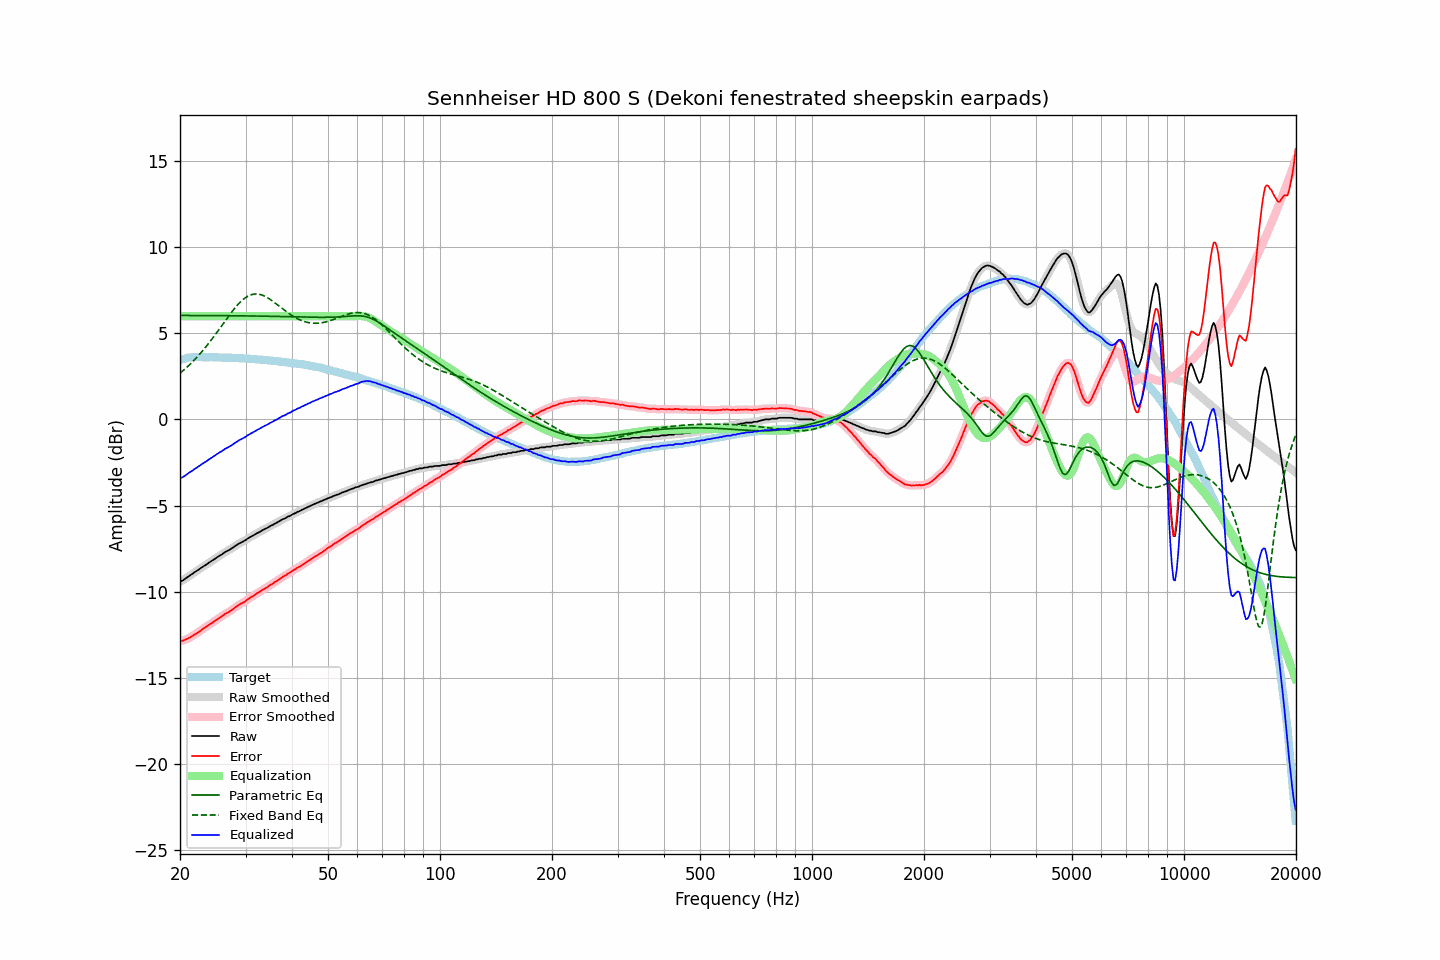

The data file committed next to this chart (first rows):
frequency, raw, error, smoothed, error_smoothed, equalization, parametric_eq, fixed_band_eq, equalized_raw, equalized_smoothed, target
20.00, -9.42, -12.88, -9.43, -12.88, 6.00, 6.05, 2.69, -3.42, -3.43, 3.45
20.20, -9.38, -12.87, -9.38, -12.86, 6.00, 6.05, 2.77, -3.38, -3.38, 3.48
20.40, -9.34, -12.85, -9.33, -12.84, 6.00, 6.05, 2.85, -3.34, -3.33, 3.51
20.61, -9.27, -12.81, -9.27, -12.81, 6.00, 6.04, 2.93, -3.27, -3.27, 3.53
20.81, -9.20, -12.76, -9.21, -12.77, 6.00, 6.04, 3.01, -3.20, -3.21, 3.56
21.02, -9.14, -12.73, -9.14, -12.72, 6.00, 6.04, 3.10, -3.14, -3.14, 3.59
21.23, -9.07, -12.67, -9.08, -12.68, 6.00, 6.04, 3.18, -3.07, -3.08, 3.60
21.44, -9.01, -12.62, -9.01, -12.62, 6.00, 6.04, 3.27, -3.01, -3.01, 3.61
21.66, -8.95, -12.57, -8.95, -12.57, 6.00, 6.04, 3.37, -2.95, -2.95, 3.62
21.87, -8.88, -12.50, -8.88, -12.51, 6.00, 6.04, 3.46, -2.88, -2.88, 3.62
22.09, -8.82, -12.45, -8.82, -12.45, 6.00, 6.04, 3.56, -2.82, -2.82, 3.63
22.31, -8.76, -12.39, -8.76, -12.39, 6.00, 6.04, 3.66, -2.76, -2.76, 3.63
22.54, -8.70, -12.33, -8.70, -12.33, 6.00, 6.04, 3.77, -2.70, -2.70, 3.63
22.76, -8.63, -12.26, -8.64, -12.26, 6.00, 6.04, 3.87, -2.63, -2.64, 3.63
22.99, -8.57, -12.19, -8.57, -12.19, 6.00, 6.04, 3.98, -2.57, -2.57, 3.62
23.22, -8.51, -12.13, -8.51, -12.13, 6.00, 6.04, 4.09, -2.51, -2.51, 3.62
23.45, -8.45, -12.07, -8.45, -12.06, 6.00, 6.04, 4.21, -2.45, -2.45, 3.61
23.69, -8.39, -12.01, -8.39, -12.00, 6.00, 6.04, 4.32, -2.39, -2.39, 3.61
23.92, -8.32, -11.93, -8.33, -11.94, 6.00, 6.04, 4.44, -2.32, -2.33, 3.61
24.16, -8.26, -11.88, -8.26, -11.88, 6.00, 6.04, 4.56, -2.26, -2.26, 3.62
24.40, -8.20, -11.82, -8.20, -11.82, 6.00, 6.04, 4.69, -2.20, -2.20, 3.62
24.65, -8.14, -11.75, -8.14, -11.76, 6.00, 6.04, 4.81, -2.14, -2.14, 3.61
24.89, -8.08, -11.69, -8.08, -11.69, 6.00, 6.04, 4.94, -2.08, -2.08, 3.61
25.14, -8.01, -11.62, -8.01, -11.62, 6.00, 6.04, 5.07, -2.01, -2.01, 3.61
25.39, -7.95, -11.56, -7.95, -11.56, 6.00, 6.04, 5.20, -1.95, -1.95, 3.61
25.65, -7.89, -11.50, -7.90, -11.50, 6.00, 6.03, 5.33, -1.89, -1.90, 3.61
25.91, -7.84, -11.44, -7.84, -11.43, 6.00, 6.03, 5.46, -1.84, -1.84, 3.60
26.16, -7.78, -11.38, -7.78, -11.37, 6.00, 6.03, 5.59, -1.78, -1.78, 3.59
26.43, -7.70, -11.30, -7.72, -11.31, 6.00, 6.03, 5.72, -1.70, -1.72, 3.59
26.69, -7.66, -11.25, -7.66, -11.25, 6.00, 6.03, 5.85, -1.66, -1.66, 3.59
26.96, -7.61, -11.20, -7.61, -11.20, 6.00, 6.03, 5.98, -1.61, -1.61, 3.59
27.23, -7.56, -11.15, -7.56, -11.15, 6.00, 6.03, 6.10, -1.56, -1.56, 3.59
27.50, -7.50, -11.09, -7.50, -11.09, 6.00, 6.03, 6.23, -1.50, -1.50, 3.59
27.77, -7.44, -11.02, -7.44, -11.02, 6.00, 6.03, 6.35, -1.44, -1.44, 3.58
28.05, -7.37, -10.95, -7.38, -10.95, 6.00, 6.03, 6.46, -1.37, -1.38, 3.58
28.33, -7.31, -10.88, -7.31, -10.88, 6.00, 6.03, 6.57, -1.31, -1.31, 3.56
28.62, -7.25, -10.82, -7.25, -10.81, 6.00, 6.03, 6.68, -1.25, -1.25, 3.56
28.90, -7.19, -10.75, -7.20, -10.76, 6.00, 6.02, 6.78, -1.19, -1.20, 3.56
29.19, -7.15, -10.70, -7.15, -10.70, 6.00, 6.02, 6.87, -1.15, -1.15, 3.55
29.48, -7.10, -10.66, -7.10, -10.65, 6.00, 6.02, 6.95, -1.10, -1.10, 3.56
29.78, -7.05, -10.60, -7.05, -10.60, 6.00, 6.02, 7.03, -1.05, -1.05, 3.55
30.08, -6.99, -10.54, -6.99, -10.53, 6.00, 6.02, 7.10, -0.99, -0.99, 3.54
30.38, -6.92, -10.45, -6.93, -10.46, 6.00, 6.02, 7.16, -0.92, -0.93, 3.53
30.68, -6.87, -10.40, -6.87, -10.40, 6.00, 6.02, 7.20, -0.87, -0.87, 3.53
30.99, -6.82, -10.34, -6.82, -10.34, 6.00, 6.02, 7.24, -0.82, -0.82, 3.52
31.30, -6.77, -10.29, -6.77, -10.29, 6.00, 6.02, 7.27, -0.77, -0.77, 3.52
31.61, -6.72, -10.24, -6.72, -10.23, 6.00, 6.01, 7.29, -0.72, -0.72, 3.51
31.93, -6.66, -10.16, -6.66, -10.16, 6.00, 6.01, 7.29, -0.66, -0.66, 3.50
32.24, -6.60, -10.09, -6.61, -10.10, 6.00, 6.01, 7.29, -0.60, -0.61, 3.49
32.57, -6.56, -10.05, -6.56, -10.04, 6.00, 6.01, 7.28, -0.56, -0.56, 3.49
32.89, -6.51, -9.99, -6.51, -9.99, 6.00, 6.01, 7.26, -0.51, -0.51, 3.48
33.22, -6.45, -9.92, -6.46, -9.93, 6.00, 6.01, 7.23, -0.45, -0.46, 3.47
33.55, -6.40, -9.87, -6.40, -9.87, 6.00, 6.01, 7.20, -0.40, -0.40, 3.47
33.89, -6.35, -9.81, -6.36, -9.81, 6.00, 6.00, 7.15, -0.35, -0.36, 3.45
34.23, -6.31, -9.76, -6.31, -9.76, 6.00, 6.00, 7.10, -0.31, -0.31, 3.45
34.57, -6.26, -9.70, -6.26, -9.70, 6.00, 6.00, 7.04, -0.26, -0.26, 3.44
34.92, -6.20, -9.63, -6.21, -9.64, 6.00, 6.00, 6.98, -0.20, -0.21, 3.43
35.27, -6.15, -9.57, -6.16, -9.57, 6.00, 6.00, 6.92, -0.15, -0.16, 3.42
35.62, -6.11, -9.52, -6.11, -9.51, 6.00, 5.99, 6.85, -0.11, -0.11, 3.41
35.97, -6.05, -9.45, -6.06, -9.46, 6.00, 5.99, 6.78, -0.05, -0.06, 3.39
... 635 more rows
